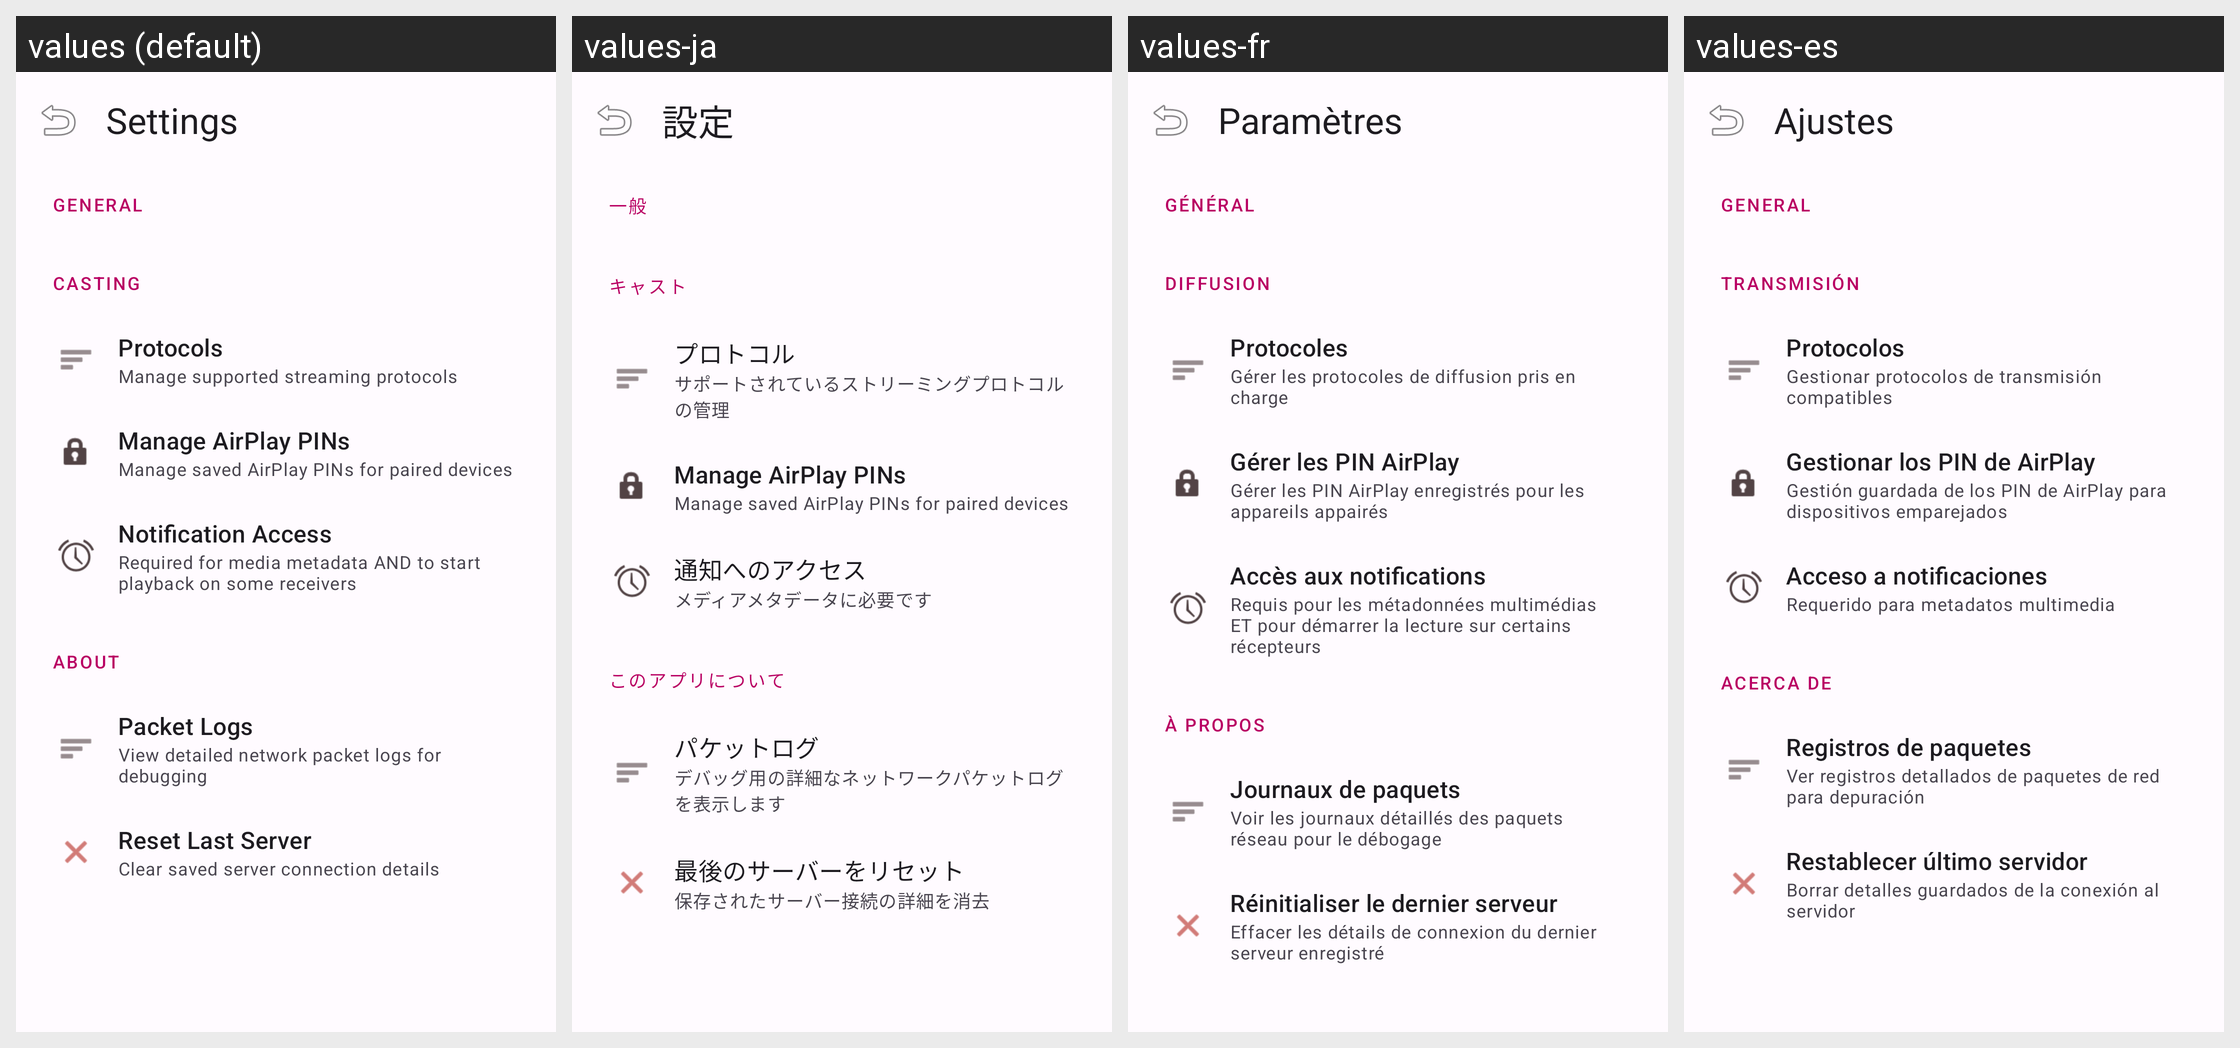

The Android screen above is rendered under several locales of the same app. Produce the string resources it draws, with the default and per-locale values.
Android screen res/layout/activity_settings.xml rendered under 4 locales, left to right: values (default), values-ja, values-fr, values-es. Device: Nexus 5 (rendered at 1080×1920; each locale shown at half size, 540×960, under a caption strip naming it); theme Theme.CreoleCast.
Other locales in the repository, not shown: values-de, values-it, values-nl, values-pl, values-ta, values-zh.
Strings drawn on this screen, with the default value and each locale's value (text and hints the layout hard-codes, and strings that could not be matched under every locale, appear in the picture but are not listed):

settings
  values: Settings
  values-ja: 設定
  values-fr: Paramètres
  values-es: Ajustes

general
  values: General
  values-ja: 一般
  values-fr: Général
  values-es: General

casting
  values: Casting
  values-ja: キャスト
  values-fr: Diffusion
  values-es: Transmisión

protocols
  values: Protocols
  values-ja: プロトコル
  values-fr: Protocoles
  values-es: Protocolos

protocols_desc
  values: Manage supported streaming protocols
  values-ja: サポートされているストリーミングプロトコルの管理
  values-fr: Gérer les protocoles de diffusion pris en charge
  values-es: Gestionar protocolos de transmisión compatibles

manage_airplay_pins
  values: Manage AirPlay PINs
  values-ja: Manage AirPlay PINs  [not translated; the default value is used]
  values-fr: Gérer les PIN AirPlay
  values-es: Gestionar los PIN de AirPlay

manage_airplay_pins_desc
  values: Manage saved AirPlay PINs for paired devices
  values-ja: Manage saved AirPlay PINs for paired devices  [not translated; the default value is used]
  values-fr: Gérer les PIN AirPlay enregistrés pour les appareils appairés
  values-es: Gestión guardada de los PIN de AirPlay para dispositivos emparejados

notification_access
  values: Notification Access
  values-ja: 通知へのアクセス
  values-fr: Accès aux notifications
  values-es: Acceso a notificaciones

notification_access_desc
  values: Required for media metadata AND to start playback on some receivers
  values-ja: メディアメタデータに必要です
  values-fr: Requis pour les métadonnées multimédias ET pour démarrer la lecture sur certains récepteurs
  values-es: Requerido para metadatos multimedia

about
  values: About
  values-ja: このアプリについて
  values-fr: À propos
  values-es: Acerca de

packet_logs
  values: Packet Logs
  values-ja: パケットログ
  values-fr: Journaux de paquets
  values-es: Registros de paquetes

packet_logs_desc
  values: View detailed network packet logs for debugging
  values-ja: デバッグ用の詳細なネットワークパケットログを表示します
  values-fr: Voir les journaux détaillés des paquets réseau pour le débogage
  values-es: Ver registros detallados de paquetes de red para depuración

reset_last_server
  values: Reset Last Server
  values-ja: 最後のサーバーをリセット
  values-fr: Réinitialiser le dernier serveur
  values-es: Restablecer último servidor

reset_last_server_desc
  values: Clear saved server connection details
  values-ja: 保存されたサーバー接続の詳細を消去
  values-fr: Effacer les détails de connexion du dernier serveur enregistré
  values-es: Borrar detalles guardados de la conexión al servidor
